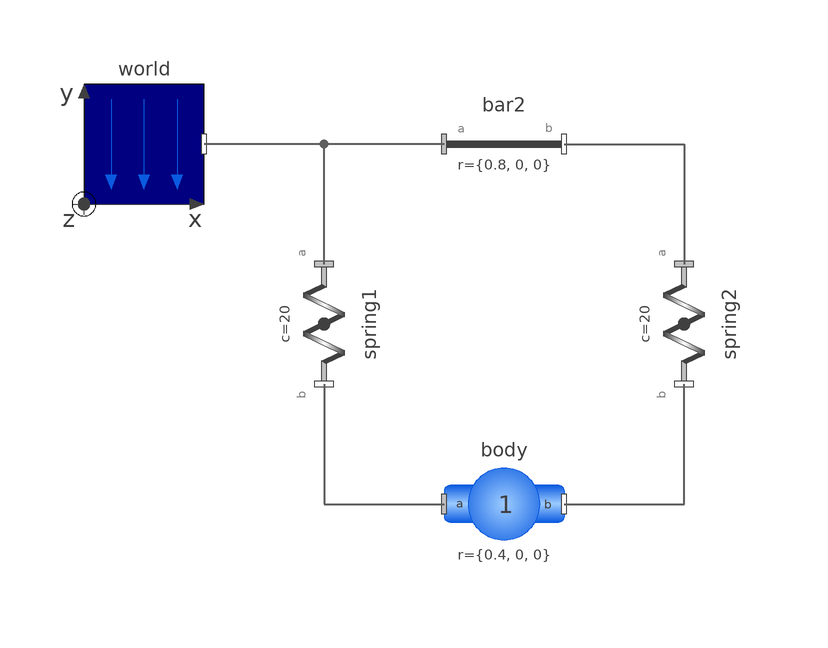

The component connection diagram of the Modelica model below, drawn from its own Placement and Line annotations.

model FreeBody "Free flying body attached by two springs to environment"
  extends Modelica.Icons.Example;
  parameter Boolean animation = true "= true, if animation shall be enabled";
  inner UWmBody.UWWorld world annotation(Placement(transformation(extent = {{-60, 20}, {-40, 40}}, origin = {-0, 0}, rotation = 0), visible = true));
  UWmBody.UWParts.FixedTranslation bar2(r = {0.8, 0, 0}, animation = false) annotation(Placement(transformation(extent = {{0, 20}, {20, 40}}, origin = {-0, 0}, rotation = 0), visible = true));
  UWmBody.UWForces.Spring spring1(width = 0.1, coilWidth = 0.005, numberOfWindings = 5, c = 20, s_unstretched = 0) annotation(Placement(transformation(origin = {-20, -0}, extent = {{-10, -10}, {10, 10}}, rotation = 270), visible = true));
  UWmBody.UWParts.BodyShape body(m = 1, I_11 = 1, I_22 = 1, I_33 = 1, r = {0.4, 0, 0}, r_CM = {0.2, 0, 0}, width = 0.05, r_0(start = {0.2, -0.5, 0.1}, each fixed = true), v_0(each fixed = true), angles_fixed = true, w_0_fixed = true, angles_start = {0.174532925199433, 0.174532925199433, 0.174532925199433}) annotation(Placement(transformation(extent = {{0, -40}, {20, -20}}, origin = {-0, 0}, rotation = 0), visible = true));
  UWmBody.UWForces.Spring spring2(c = 20, s_unstretched = 0, width = 0.1, coilWidth = 0.005, numberOfWindings = 5) annotation(Placement(transformation(origin = {40, 0}, extent = {{-10, -10}, {10, 10}}, rotation = 270), visible = true));
equation
  connect(bar2.frame_a, world.frame_b) annotation(Line(points = {{0, 30}, {-40, 30}}, color = {95, 95, 95}, thickness = 0.5, visible = true));
  connect(spring1.frame_b, body.frame_a) annotation(Line(points = {{-6.667, 13.333}, {-6.667, -6.667}, {13.333, -6.667}}, color = {95, 95, 95}, thickness = 0.5, visible = true, origin = {-13.333, -23.333}));
  connect(bar2.frame_b, spring2.frame_a) annotation(Line(points = {{-13.333, 6.667}, {6.667, 6.667}, {6.667, -13.333}}, color = {95, 95, 95}, thickness = 0.5, visible = true, origin = {33.333, 23.333}));
  connect(spring1.frame_a, world.frame_b) annotation(Line(points = {{6.667, -13.333}, {6.667, 6.667}, {-13.333, 6.667}}, color = {95, 95, 95}, thickness = 0.5, visible = true, origin = {-26.667, 23.333}));
  connect(body.frame_b, spring2.frame_b) annotation(Line(points = {{-13.333, -6.667}, {6.667, -6.667}, {6.667, 13.333}}, color = {95, 95, 95}, thickness = 0.5, visible = true, origin = {33.333, -23.333}));
  annotation(__Wolfram(PlotSet(plots = {Plot(name = "Body position and spring forces", preferred = true, subPlots = {SubPlot(curves = {Curve(x = time, y = body.body.frame_a.r_0[1], legend = "Body position along x axis"), Curve(x = time, y = body.body.frame_a.r_0[2], legend = "Body position along y axis"), Curve(x = time, y = body.body.frame_a.r_0[3], legend = "Body position along z axis")}), SubPlot(curves = {Curve(x = time, y = spring1.spring.f, legend = "Force from left spring"), Curve(x = time, y = spring2.spring.f, legend = "Force from right spring")})})})), experiment(StopTime = 10), Documentation(info = "<html>
<p>
This example demonstrates:
</p>
<ul>
<li>The animation of spring and damper components</li>
<li>A body can be freely moving without any connection to a joint.
    In this case body coordinates are used automatically as
    states (whenever joints are present, it is first tried to
    use the generalized coordinates of the joints as states).</li>
<li>If a body is freely moving, the initial position and velocity of the body
    can be defined with the \"Initialization\" menu as shown with the
    body \"body1\" in the left part (click on \"Initialization\").</li>
</ul>

<IMG src=\"modelica://Modelica/Resources/Images/Mechanics/MultiBody/Examples/Elementary/FreeBody.png\"
ALT=\"model Examples.Elementary.FreeBody\">
</html>"));
end FreeBody;